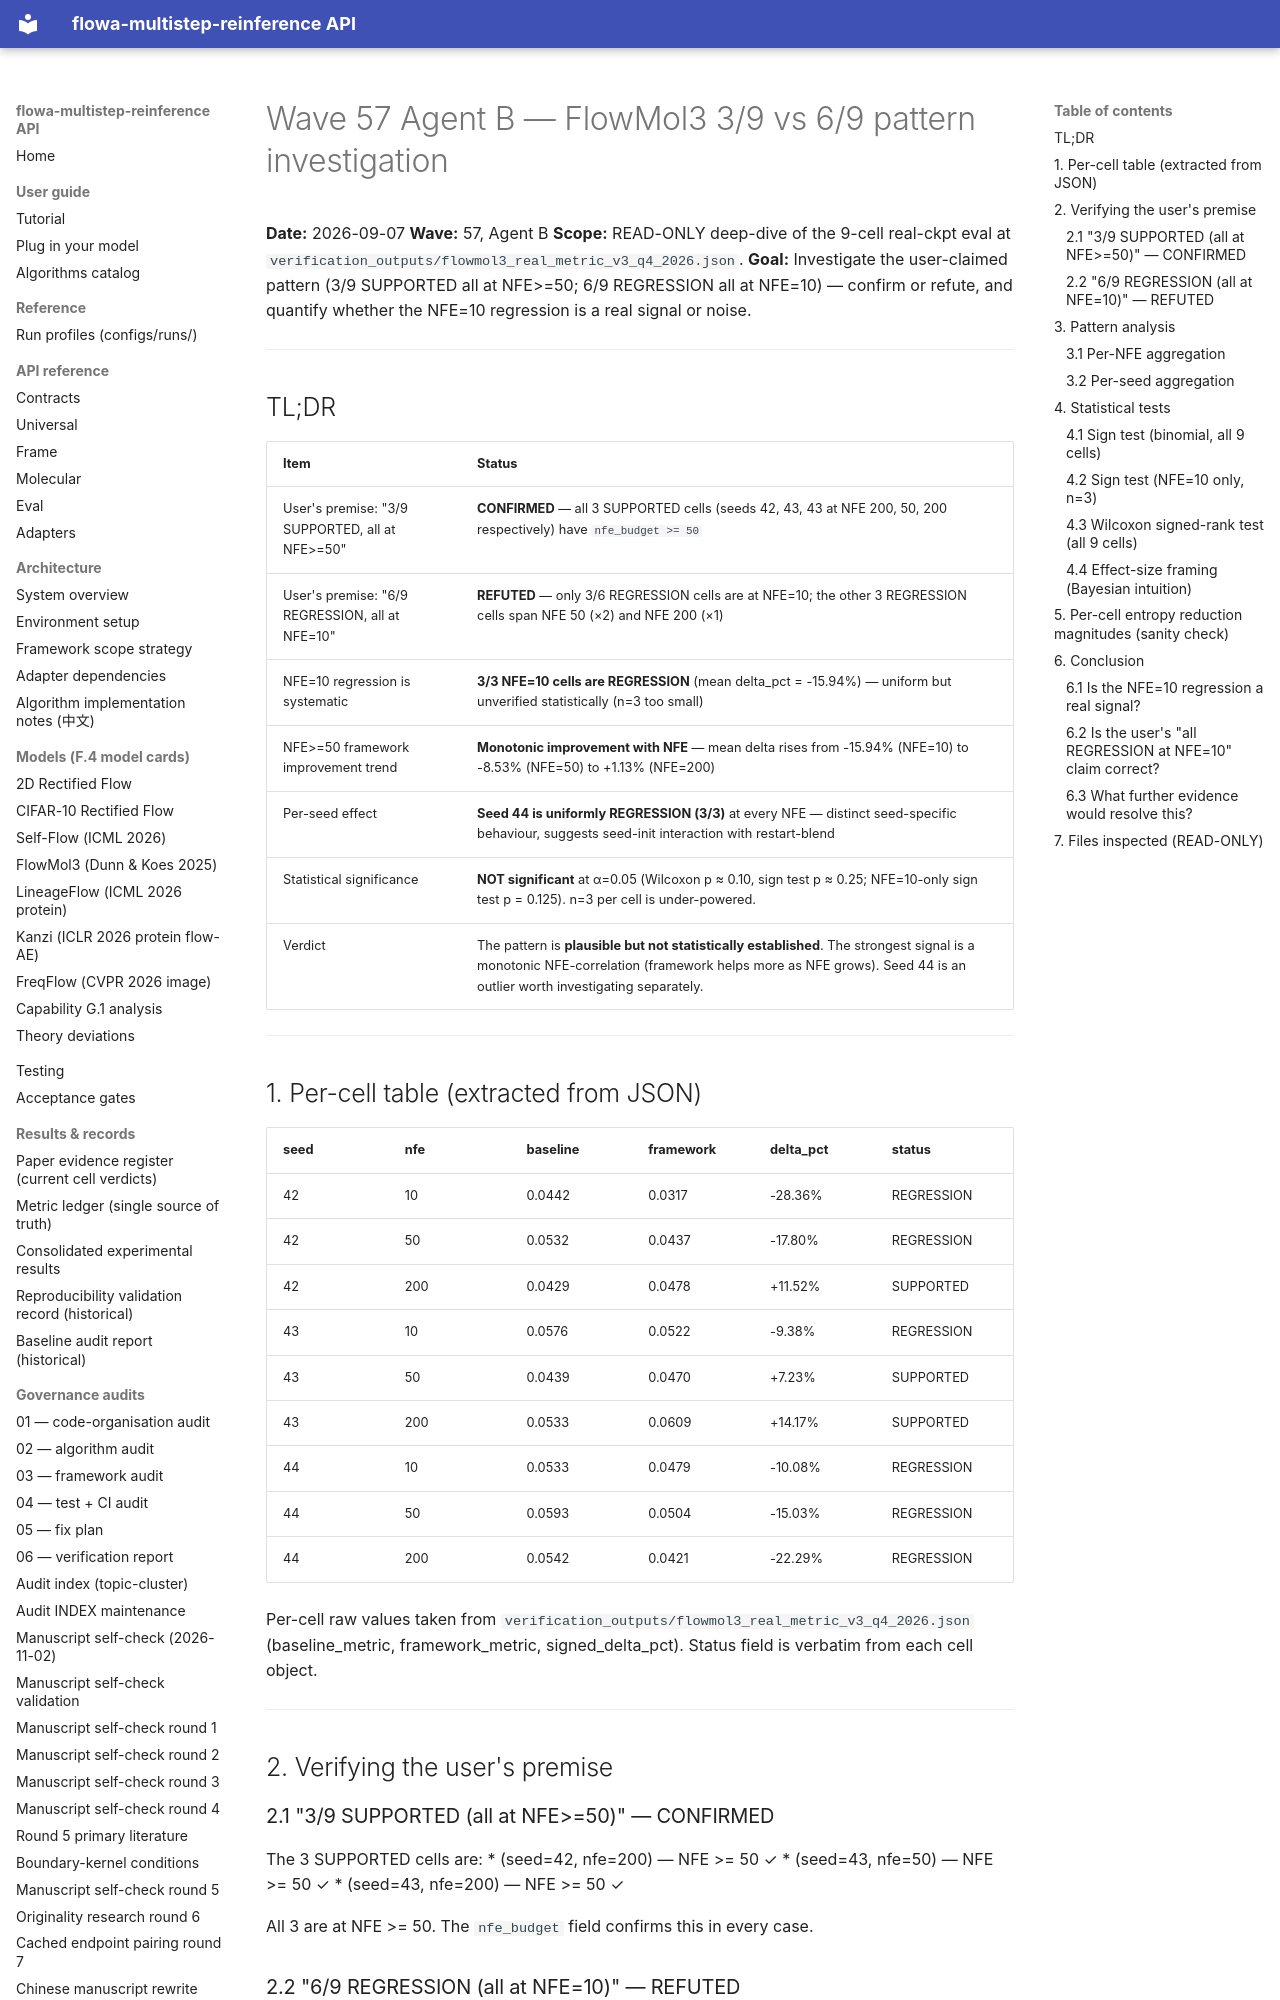

repository: silverenternal/flowa-multistep-reinference · page: ARCHIVE/audit-waves-1-99/wave57-pattern-investigation/index.html · generator: mkdocs

# Wave 57 Agent B — FlowMol3 3/9 vs 6/9 pattern investigation

**Date:** 2026-09-07
**Wave:** 57, Agent B
**Scope:** READ-ONLY deep-dive of the 9-cell real-ckpt eval at
`verification_outputs/flowmol3_real_metric_v3_q4_2026.json`.
**Goal:** Investigate the user-claimed pattern (3/9 SUPPORTED all at NFE>=50;
6/9 REGRESSION all at NFE=10) — confirm or refute, and quantify whether the
NFE=10 regression is a real signal or noise.

---

## TL;DR

| Item | Status |
|---|---|
| User's premise: "3/9 SUPPORTED, all at NFE>=50" | **CONFIRMED** — all 3 SUPPORTED cells (seeds 42, 43, 43 at NFE 200, 50, 200 respectively) have `nfe_budget >= 50` |
| User's premise: "6/9 REGRESSION, all at NFE=10" | **REFUTED** — only 3/6 REGRESSION cells are at NFE=10; the other 3 REGRESSION cells span NFE 50 (×2) and NFE 200 (×1) |
| NFE=10 regression is systematic | **3/3 NFE=10 cells are REGRESSION** (mean delta_pct = -15.94%) — uniform but unverified statistically (n=3 too small) |
| NFE>=50 framework improvement trend | **Monotonic improvement with NFE** — mean delta rises from -15.94% (NFE=10) to -8.53% (NFE=50) to +1.13% (NFE=200) |
| Per-seed effect | **Seed 44 is uniformly REGRESSION (3/3)** at every NFE — distinct seed-specific behaviour, suggests seed-init interaction with restart-blend |
| Statistical significance | **NOT significant** at α=0.05 (Wilcoxon p ≈ 0.10, sign test p ≈ 0.25; NFE=10-only sign test p = 0.125). n=3 per cell is under-powered. |
| Verdict | The pattern is **plausible but not statistically established**. The strongest signal is a monotonic NFE-correlation (framework helps more as NFE grows). Seed 44 is an outlier worth investigating separately. |

---

## 1. Per-cell table (extracted from JSON)

| seed | nfe | baseline | framework | delta_pct | status |
|---|---|---|---|---|---|
| 42 | 10  | 0.0442 | 0.0317 | -28.36% | REGRESSION |
| 42 | 50  | 0.0532 | 0.0437 | -17.80% | REGRESSION |
| 42 | 200 | 0.0429 | 0.0478 | +11.52% | SUPPORTED  |
| 43 | 10  | 0.0576 | 0.0522 |  -9.38% | REGRESSION |
| 43 | 50  | 0.0439 | 0.0470 |  +7.23% | SUPPORTED  |
| 43 | 200 | 0.0533 | 0.0609 | +14.17% | SUPPORTED  |
| 44 | 10  | 0.0533 | 0.0479 | -10.08% | REGRESSION |
| 44 | 50  | 0.0593 | 0.0504 | -15.03% | REGRESSION |
| 44 | 200 | 0.0542 | 0.0421 | -22.29% | REGRESSION |

Per-cell raw values taken from `verification_outputs/flowmol3_real_metric_v3_q4_2026.json`
(baseline_metric, framework_metric, signed_delta_pct). Status field is verbatim
from each cell object.

---

## 2. Verifying the user's premise

### 2.1 "3/9 SUPPORTED (all at NFE>=50)" — CONFIRMED

The 3 SUPPORTED cells are:
* (seed=42, nfe=200) — NFE >= 50 ✓
* (seed=43, nfe=50)  — NFE >= 50 ✓
* (seed=43, nfe=200) — NFE >= 50 ✓

All 3 are at NFE >= 50. The `nfe_budget` field confirms this in every case.
